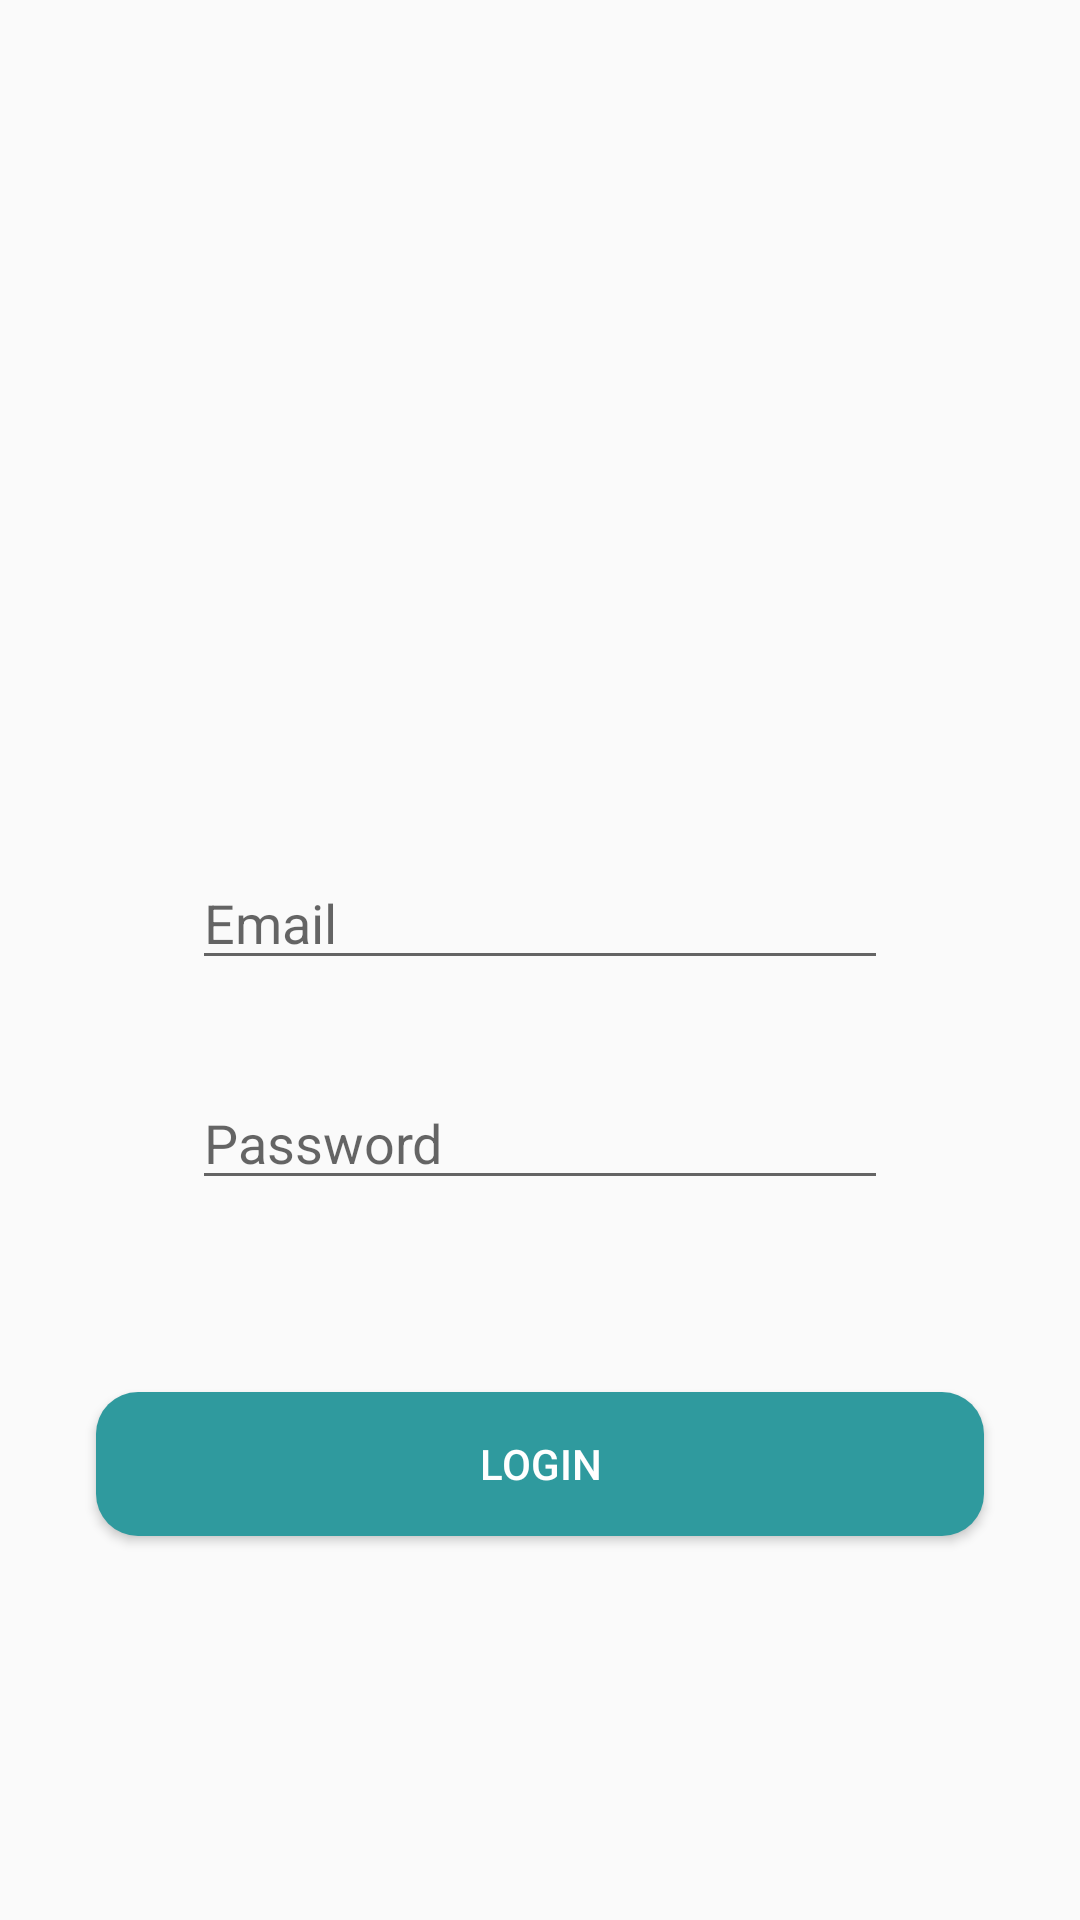

Reconstruct the res/layout file that produces this screen, plus the resources it refers to.
<!-- AndroidManifest.xml: application theme AppTheme -->
<!-- res/layout/activity_login.xml -->
<?xml version="1.0" encoding="utf-8"?>
<android.support.constraint.ConstraintLayout xmlns:android="http://schemas.android.com/apk/res/android"
    xmlns:app="http://schemas.android.com/apk/res-auto"
    xmlns:tools="http://schemas.android.com/tools"
    android:layout_width="match_parent"
    android:layout_height="match_parent"
    tools:context="com.baskom.masakbanyak.LoginActivity">

    <EditText
        android:id="@+id/edittext_email"
        android:layout_width="0dp"
        android:layout_height="wrap_content"
        android:layout_marginBottom="32dp"
        android:layout_marginEnd="64dp"
        android:layout_marginStart="64dp"
        android:hint="Email"
        android:inputType="textEmailAddress"
        app:layout_constraintBottom_toTopOf="@+id/edittext_password"
        app:layout_constraintEnd_toEndOf="parent"
        app:layout_constraintHorizontal_bias="0.0"
        app:layout_constraintStart_toStartOf="parent" />

    <EditText
        android:id="@+id/edittext_password"
        android:layout_width="0dp"
        android:layout_height="wrap_content"
        android:layout_marginBottom="64dp"
        android:layout_marginEnd="64dp"
        android:layout_marginStart="64dp"
        android:hint="Password"
        android:inputType="textPassword"
        app:layout_constraintBottom_toTopOf="@+id/button_login"
        app:layout_constraintEnd_toEndOf="parent"
        app:layout_constraintHorizontal_bias="0.0"
        app:layout_constraintStart_toStartOf="parent" />

    <Button
        android:id="@+id/button_login"
        android:layout_width="0dp"
        android:layout_height="wrap_content"
        android:layout_marginBottom="128dp"
        android:layout_marginEnd="32dp"
        android:layout_marginStart="32dp"
        android:text="Login"
        android:background="@drawable/radius_box"
        android:textColor="@color/white"
        app:layout_constraintBottom_toBottomOf="parent"
        app:layout_constraintEnd_toEndOf="parent"
        app:layout_constraintStart_toStartOf="parent" />

</android.support.constraint.ConstraintLayout>
<!-- resources referenced by this layout -->
<resources>
  <color name="white">#ffffff</color>
  <!-- drawable radius_box (drawable) -->
  <?xml version="1.0" encoding="utf-8"?>
  <shape xmlns:android="http://schemas.android.com/apk/res/android">
      <gradient android:centerColor="@color/colorAccentDark"
          android:startColor="@color/colorAccentDark"
          android:endColor="@color/colorAccentDark" />
  
      <corners android:radius="14dp" />
  </shape>
  <style name="AppTheme" parent="Theme.AppCompat.Light.NoActionBar">
          
          <item name="colorPrimary">@color/colorPrimary</item>
          <item name="colorPrimaryDark">@color/colorPrimaryDark</item>
          <item name="colorAccent">@color/colorAccent</item>
      </style>
  <color name="colorAccentDark">#2F9A9E</color>
  <color name="colorPrimary">#00868B</color>
  <color name="colorPrimaryDark">#005558</color>
  <color name="colorAccent">#00D0D7</color>
</resources>
